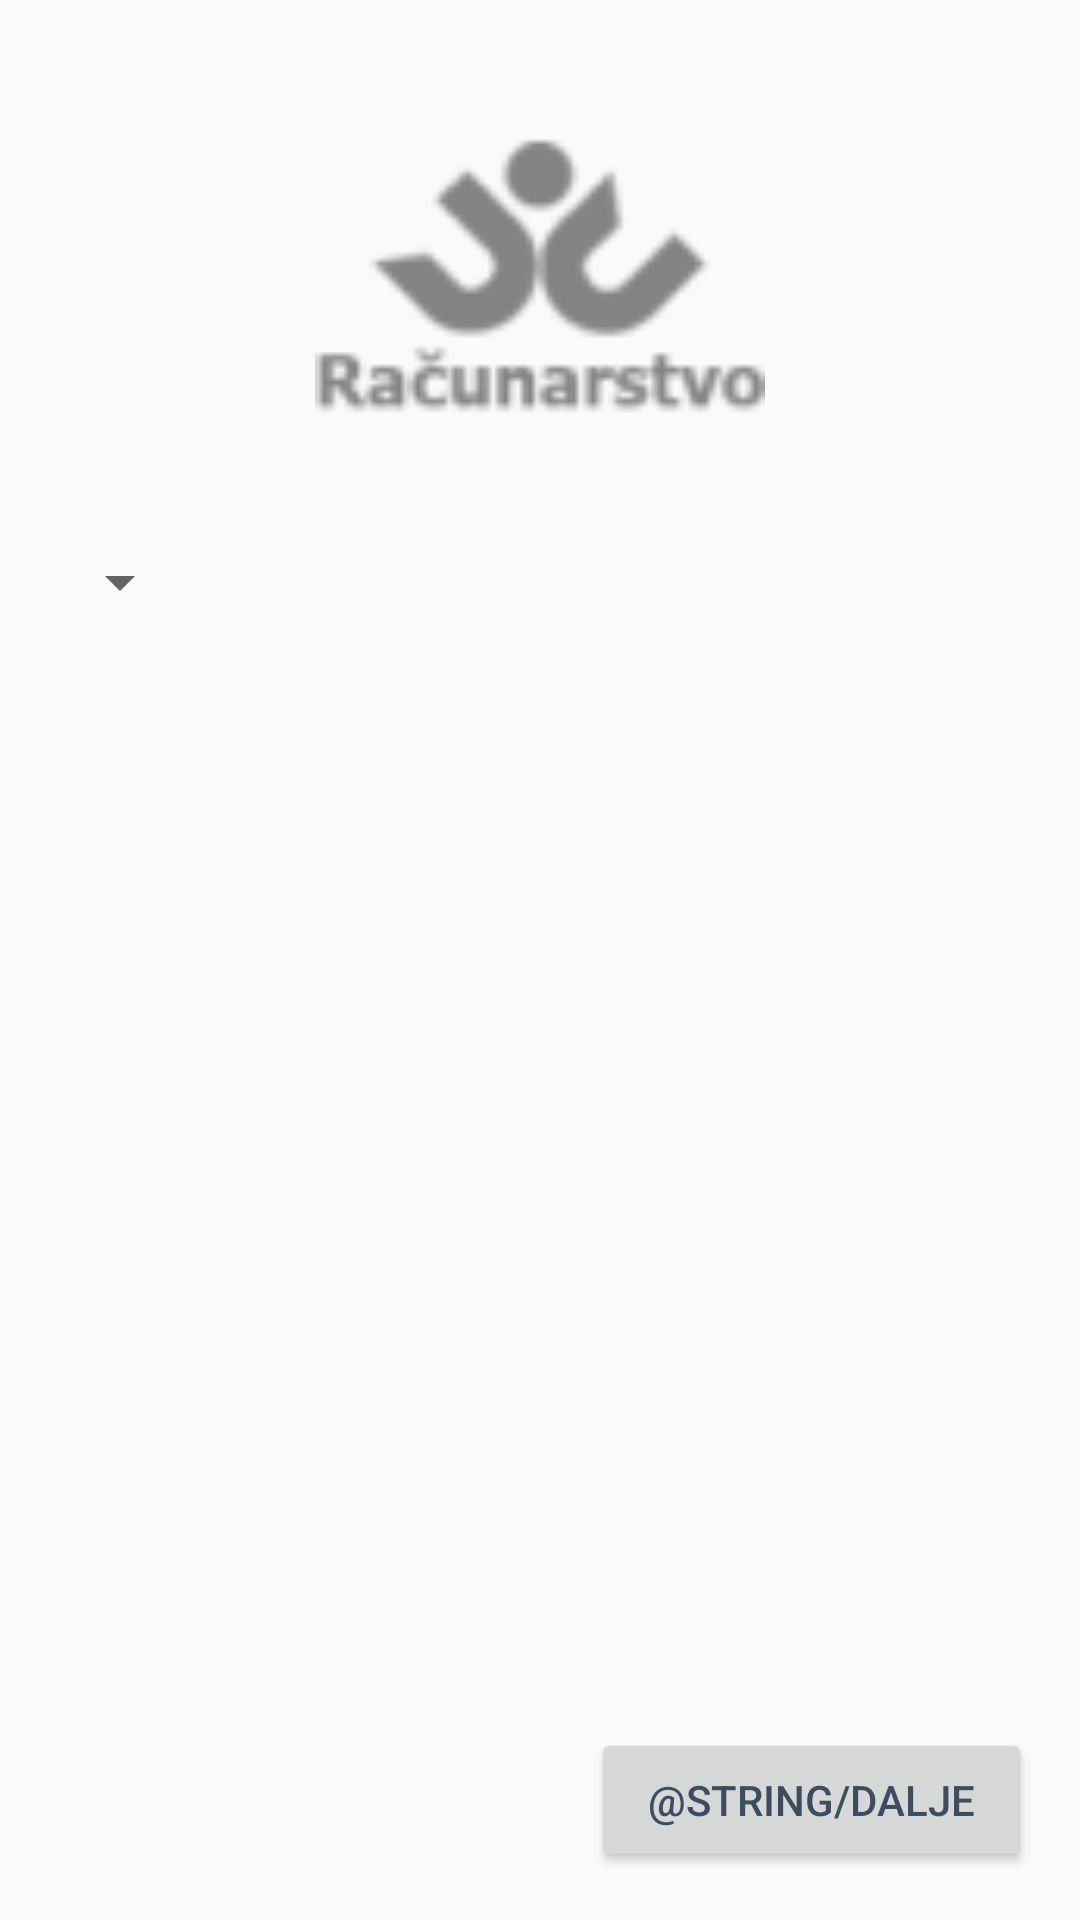

Produce the Android XML layout that renders to this screen, including the resource entries it uses.
<!-- AndroidManifest.xml: application theme AppTheme -->
<!-- res/layout/activity_main.xml -->
<?xml version="1.0" encoding="utf-8"?>
<androidx.constraintlayout.widget.ConstraintLayout xmlns:android="http://schemas.android.com/apk/res/android"
    xmlns:app="http://schemas.android.com/apk/res-auto"
    xmlns:tools="http://schemas.android.com/tools"
    android:layout_width="match_parent"
    android:layout_height="match_parent"
    tools:context=".MainActivity">

    <ImageView
        android:id="@+id/slika"
        android:layout_width="150dp"
        android:layout_height="150dp"
        app:layout_constraintTop_toTopOf="parent"
        app:layout_constraintLeft_toLeftOf="parent"
        app:layout_constraintRight_toRightOf="parent"
        android:layout_marginTop="16dp"
        android:contentDescription="profilna"
        android:src="@drawable/profilnarac" />

    <Spinner
        android:id="@+id/spinner"
        android:layout_width="wrap_content"
        android:layout_height="wrap_content"
        app:layout_constraintStart_toStartOf="parent"
        app:layout_constraintTop_toBottomOf="@+id/slika"
        android:layout_marginLeft="16dp"
        android:layout_marginTop="16dp"/>

    <androidx.recyclerview.widget.RecyclerView
        android:id="@+id/my_recycler_view"
        android:layout_width="0dp"
        android:layout_height="wrap_content"
        app:layout_constraintTop_toBottomOf="@+id/spinner"
        app:layout_constraintStart_toStartOf="parent"
        android:layout_marginTop="16dp"
        android:layout_marginLeft="16dp"/>

    <Button
        android:id="@+id/dalje"
        android:layout_width="147dp"
        android:layout_height="wrap_content"
        app:layout_constraintBottom_toBottomOf="parent"
        app:layout_constraintEnd_toEndOf="parent"
        android:layout_marginBottom="16dp"
        android:layout_marginRight="16dp"
        android:text="@string/dalje"
        android:theme="@style/ButtonStyle"/>

</androidx.constraintlayout.widget.ConstraintLayout>
<!-- resources referenced by this layout -->
<resources>
  <!-- drawable profilnarac: png bitmap (drawable-hdpi, 875 bytes) -->
  <string name="dalje">Next</string>
  <style name="ButtonStyle" parent="Widget.AppCompat.Button">
          <item name="android:textColor">@color/colorBlueGray</item>
      </style>
  <style name="AppTheme" parent="Theme.AppCompat.DayNight.DarkActionBar">
          
          <item name="colorPrimary">@color/colorBlueGray</item>
          <item name="colorPrimaryDark">@color/colorBlueGray</item>
          <item name="colorAccent">@color/colorBlack</item>
      </style>
  <color name="colorBlueGray">#3b4d5e</color>
  <color name="colorBlack">#000000</color>
</resources>
